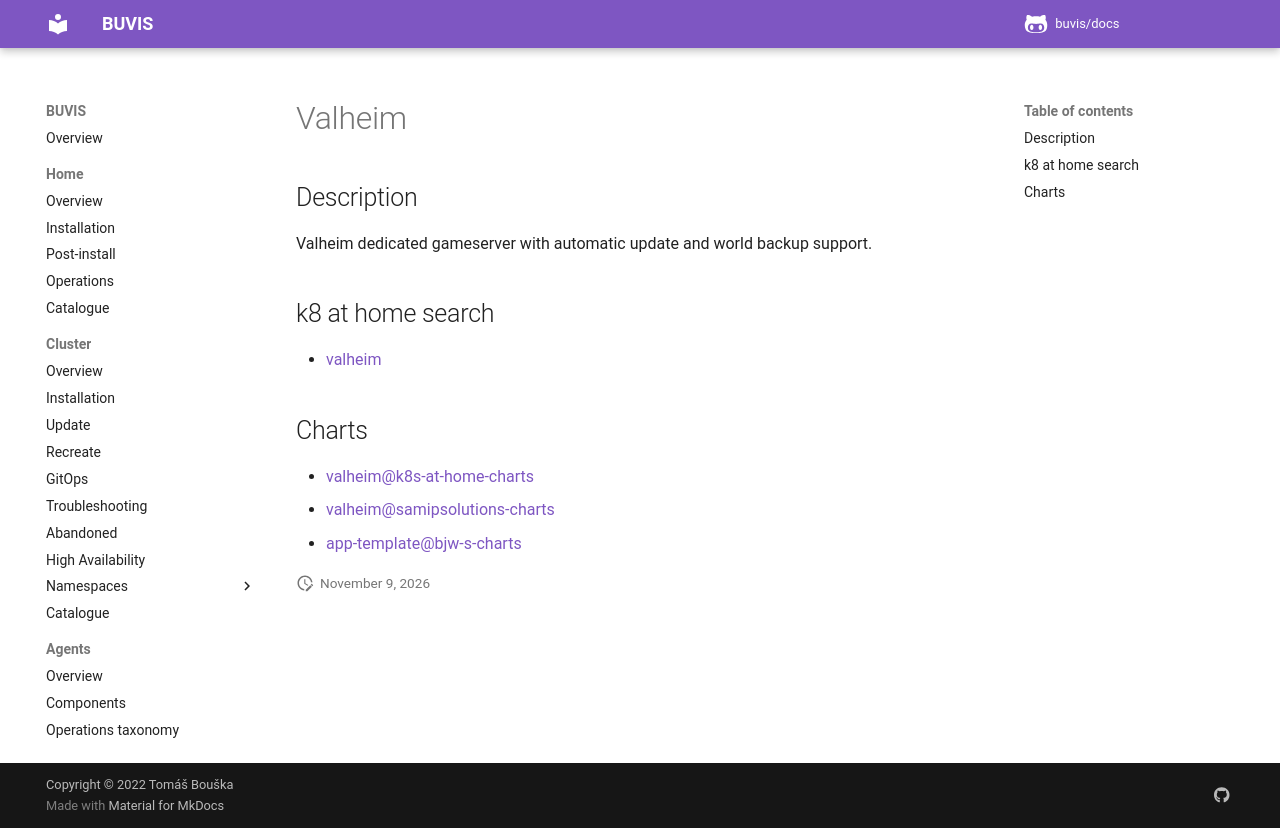

repository: buvis/docs · page: cluster/catalogue/valheim/index.html · generator: mkdocs

# Valheim

## Description

Valheim dedicated gameserver with automatic update and world backup support.

## k8 at home search

- [valheim](https://nanne.dev/k8s-at-home-search/#/valheim)

## Charts

- [valheim@k8s-at-home-charts](https://k8s-at-home.com/charts/)
- [valheim@samipsolutions-charts](https://helm.samipsolutions.fi/)
- [app-template@bjw-s-charts](https://bjw-s.github.io/helm-charts/)
